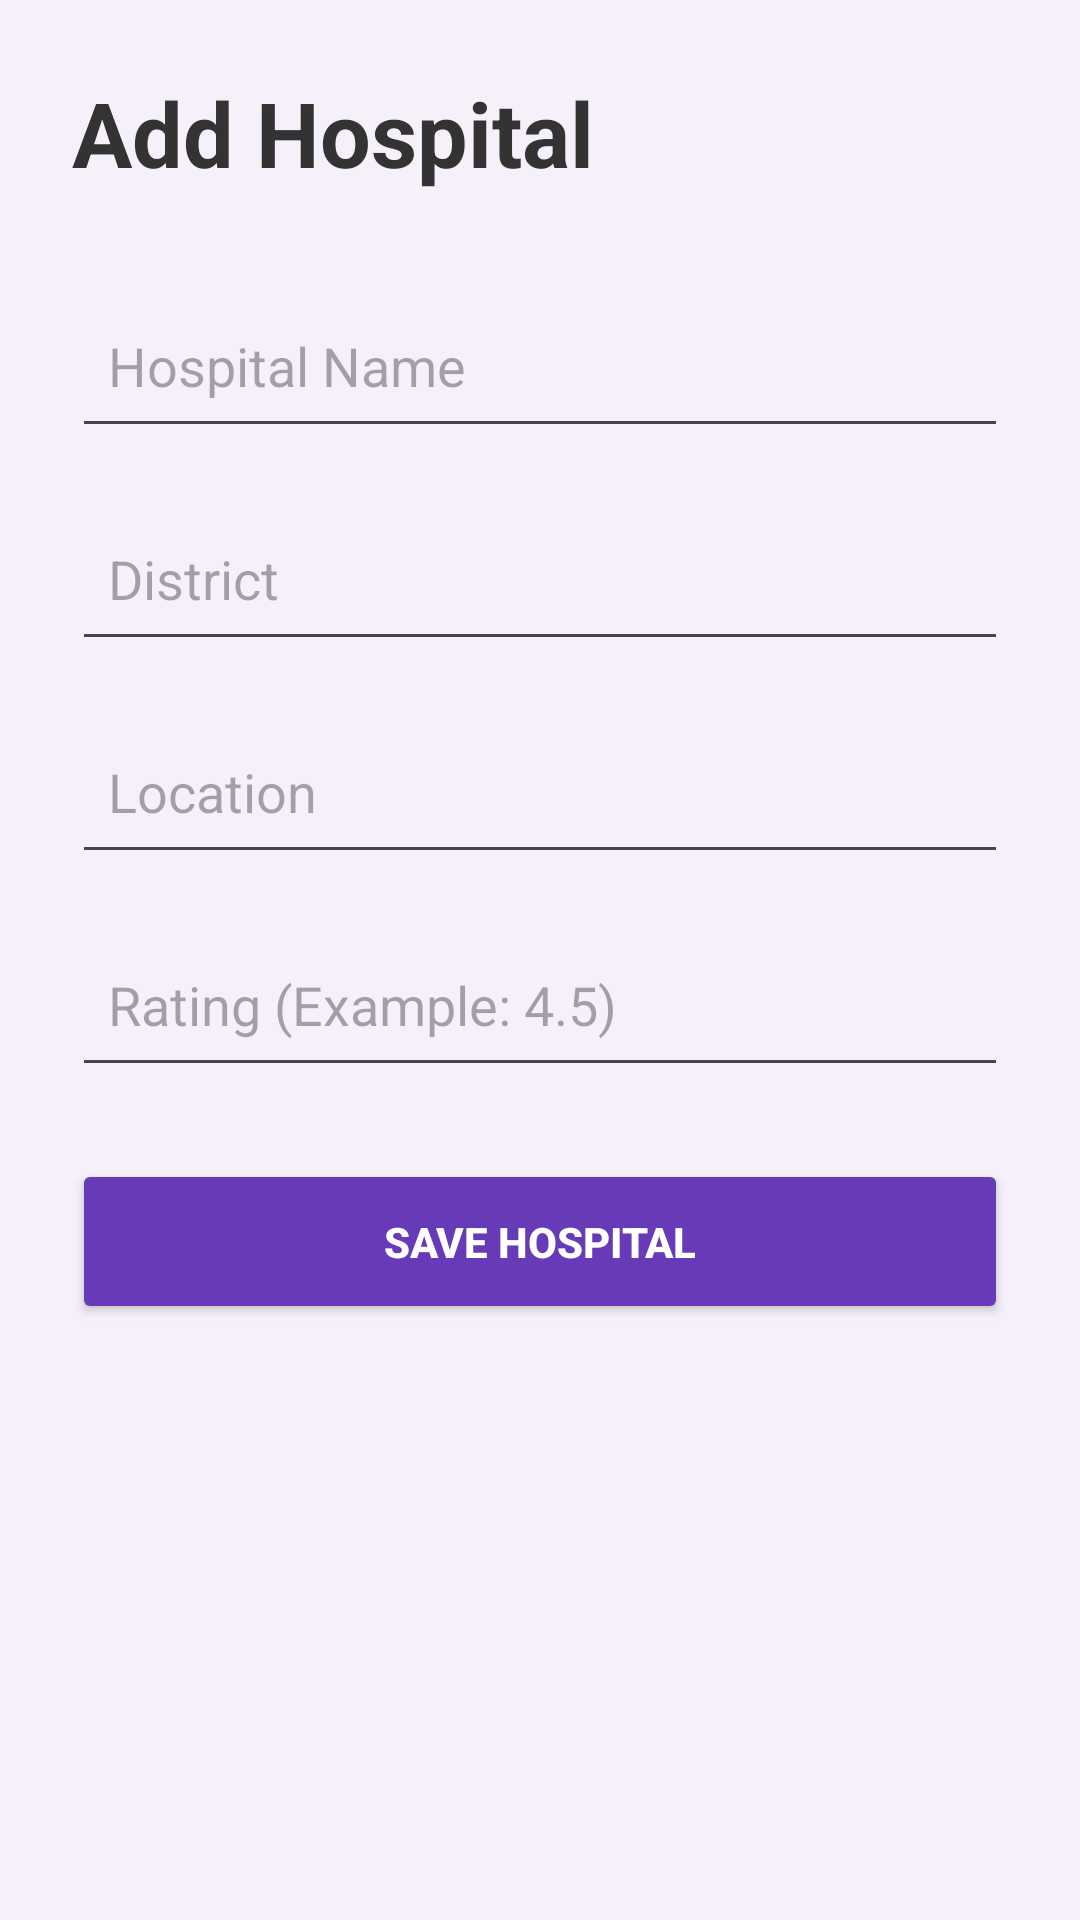

This screen was rendered from an Android layout file. Write that file and the resources it references.
<!-- AndroidManifest.xml: application theme Theme.ArogyaNidhi -->
<!-- res/layout/activity_add_hospital.xml -->
<?xml version="1.0" encoding="utf-8"?>
<ScrollView xmlns:android="http://schemas.android.com/apk/res/android"
    android:layout_width="match_parent"
    android:layout_height="match_parent"
    android:background="#F5F0FA">

    <LinearLayout
        android:layout_width="match_parent"
        android:layout_height="wrap_content"
        android:orientation="vertical"
        android:padding="24dp">

        

        <TextView
            android:layout_width="wrap_content"
            android:layout_height="wrap_content"
            android:text="Add Hospital"
            android:textSize="30sp"
            android:textStyle="bold"
            android:textColor="#333333"
            android:layout_marginBottom="30dp" />

        

        <EditText
            android:id="@+id/hospitalNameEditText"
            android:layout_width="match_parent"
            android:layout_height="55dp"
            android:hint="Hospital Name"
            android:padding="12dp"
            android:layout_marginBottom="16dp" />

        

        <EditText
            android:id="@+id/districtEditText"
            android:layout_width="match_parent"
            android:layout_height="55dp"
            android:hint="District"
            android:padding="12dp"
            android:layout_marginBottom="16dp" />

        

        <EditText
            android:id="@+id/locationEditText"
            android:layout_width="match_parent"
            android:layout_height="55dp"
            android:hint="Location"
            android:padding="12dp"
            android:layout_marginBottom="16dp" />

        

        <EditText
            android:id="@+id/ratingEditText"
            android:layout_width="match_parent"
            android:layout_height="55dp"
            android:hint="Rating (Example: 4.5)"
            android:inputType="numberDecimal"
            android:padding="12dp"
            android:layout_marginBottom="24dp" />

        

        <Button
            android:id="@+id/saveHospitalBtn"
            android:layout_width="match_parent"
            android:layout_height="55dp"
            android:text="Save Hospital"
            android:textStyle="bold"
            android:textColor="#FFFFFF"
            android:backgroundTint="#673AB7" />

    </LinearLayout>

</ScrollView>
<!-- resources referenced by this layout -->
<resources>
  <style name="Theme.ArogyaNidhi" parent="Base.Theme.ArogyaNidhi" />
  <style name="Base.Theme.ArogyaNidhi" parent="Theme.Material3.DayNight.NoActionBar">
          
          
      </style>
</resources>
